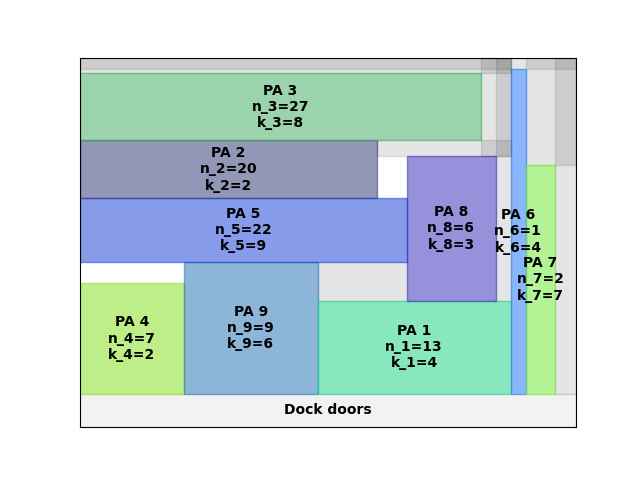

The table this chart was drawn from, first rows:
A4
7
2408
0.00, 0.00, 7, 2
35.00, 0.00, 9, 6
0.00, 103.6, 22, 9
0.00, 154.1, 20, 2
80.00, 0.00, 13, 4
145, 0.00, 1, 4
110, 73.23, 6, 3
0.00, 199.7, 27, 8
150, 0.00, 2, 7
